Image classification data set "dataset" (alevinas/minecraftImagesRNA on GitHub). Class labels (6): araña, cerdo, creeper, gato, vaca, zombie.

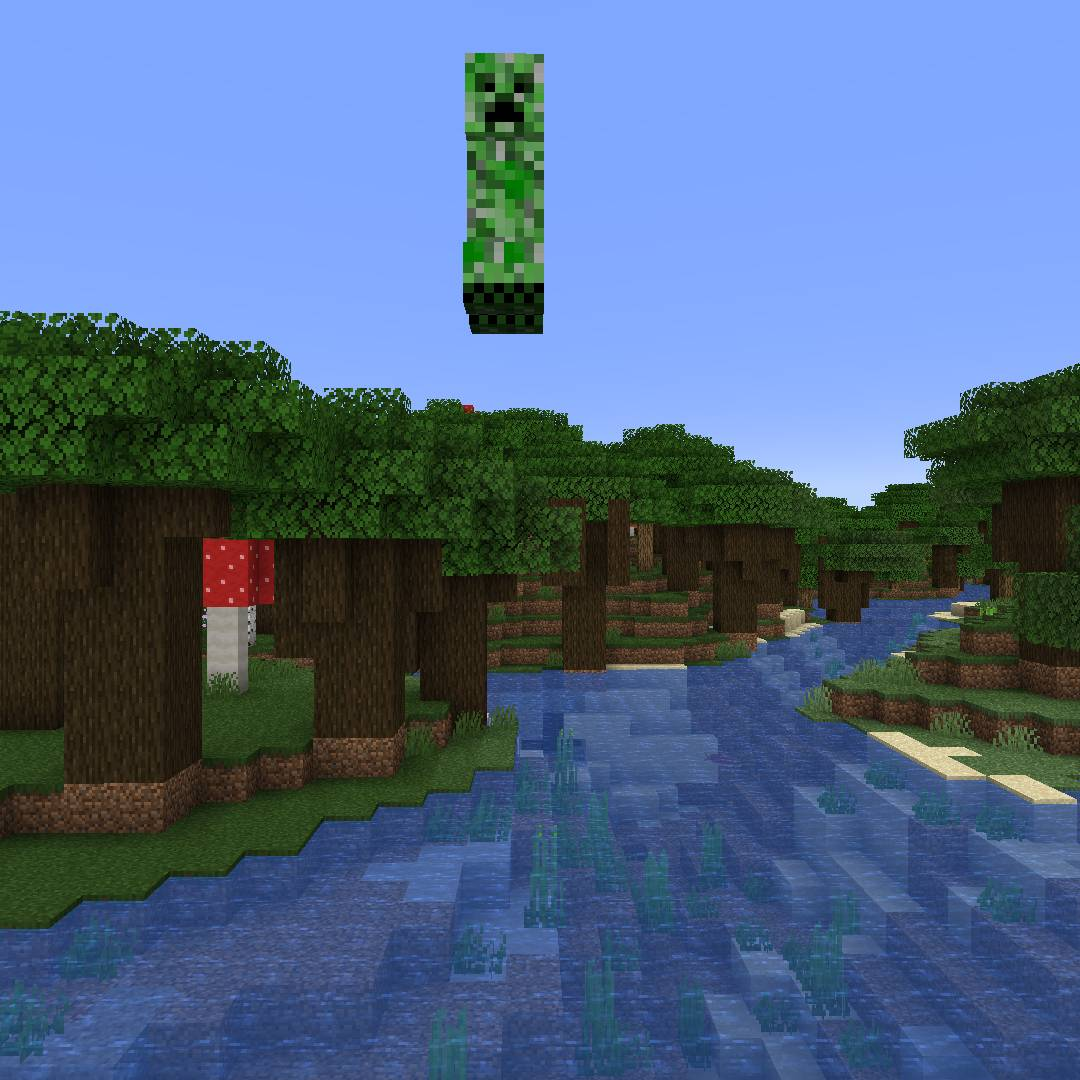
Label: creeper

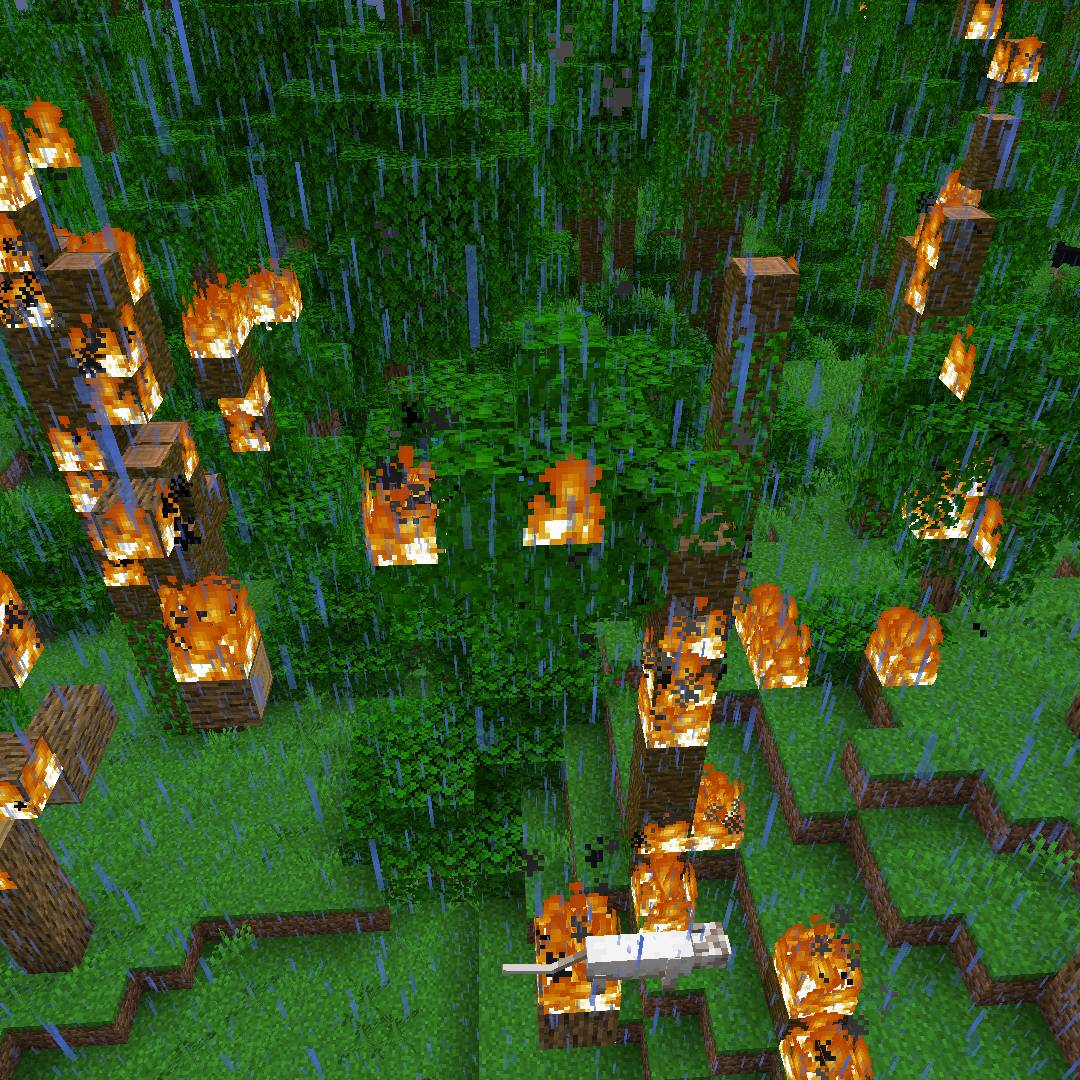
Label: gato

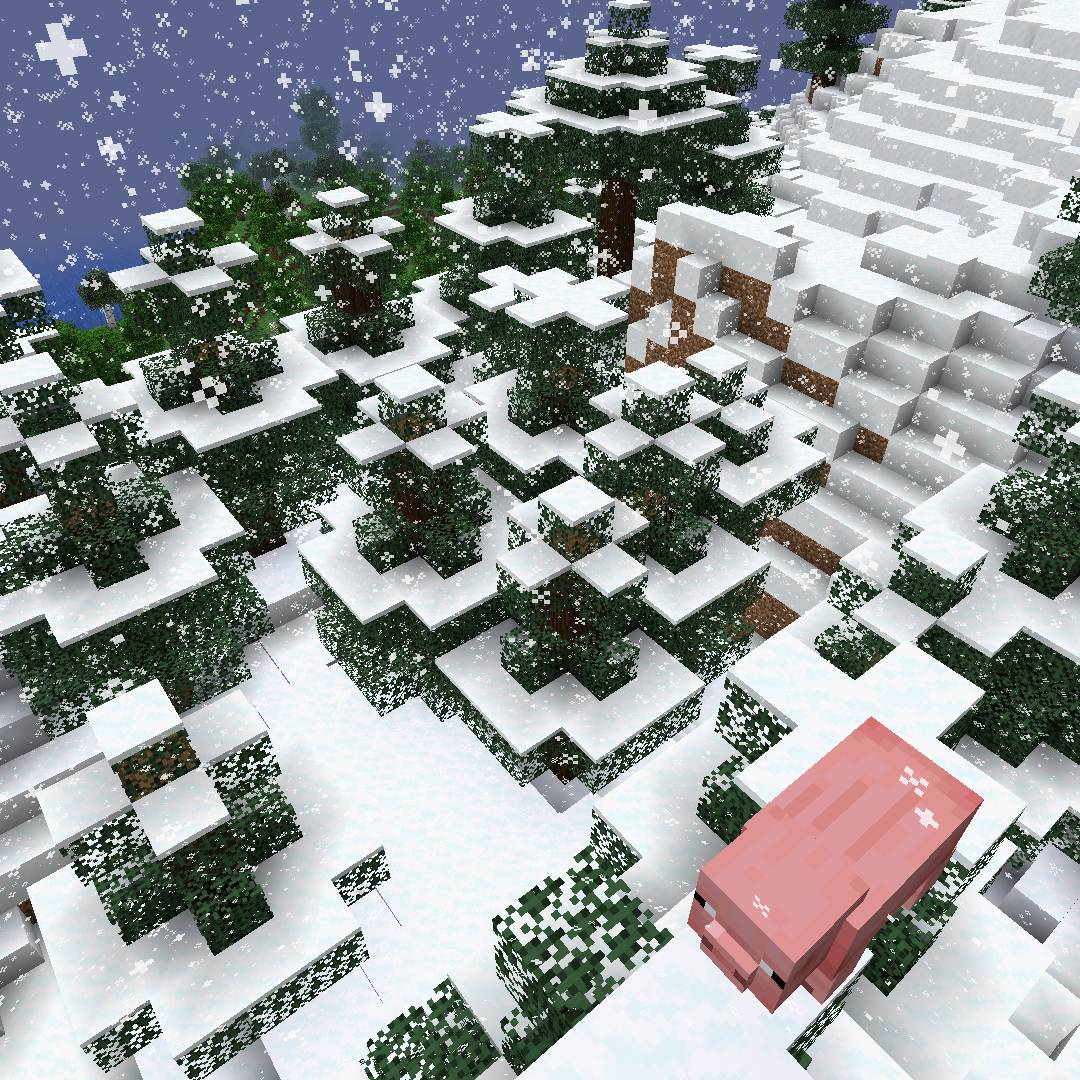
Label: cerdo

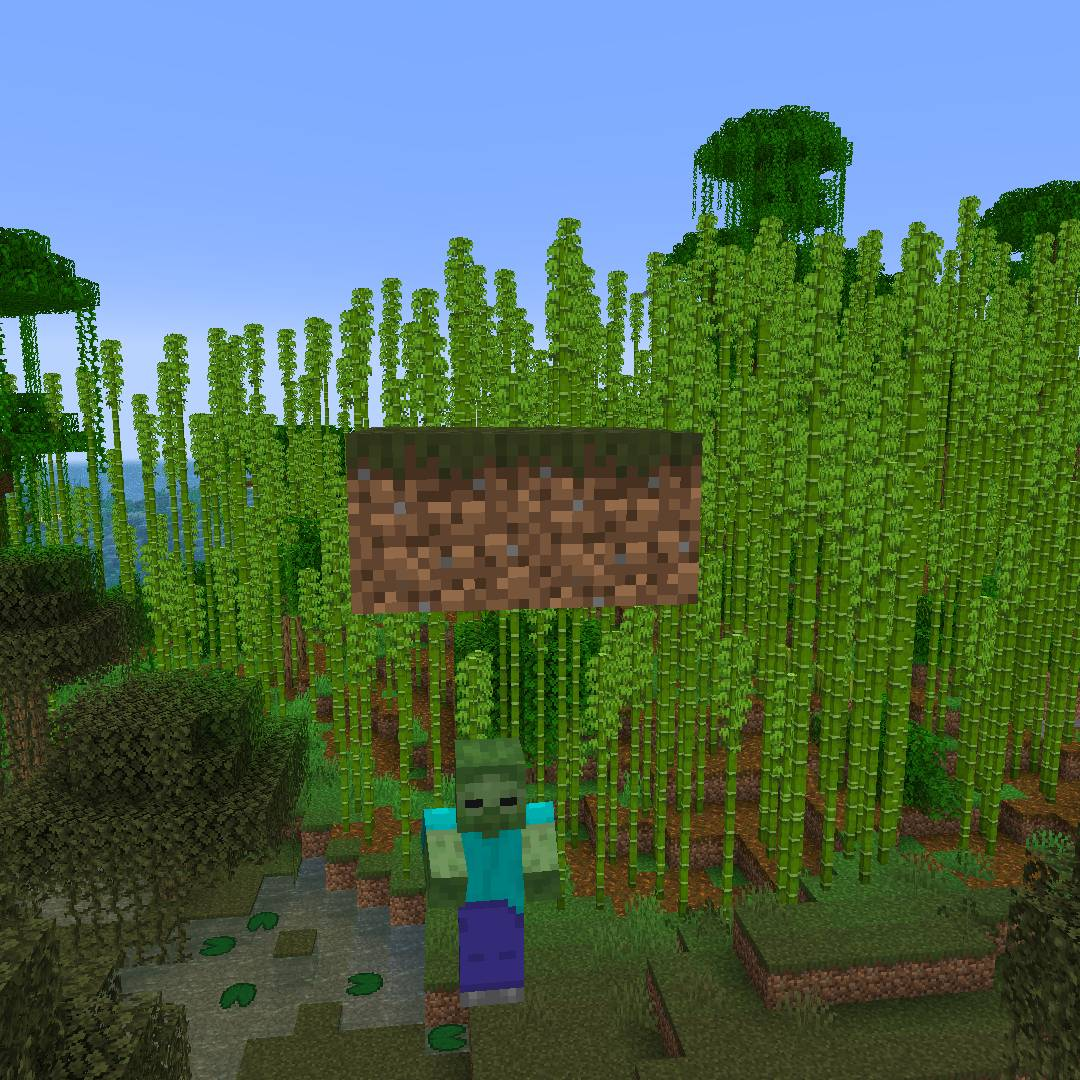
Label: zombie

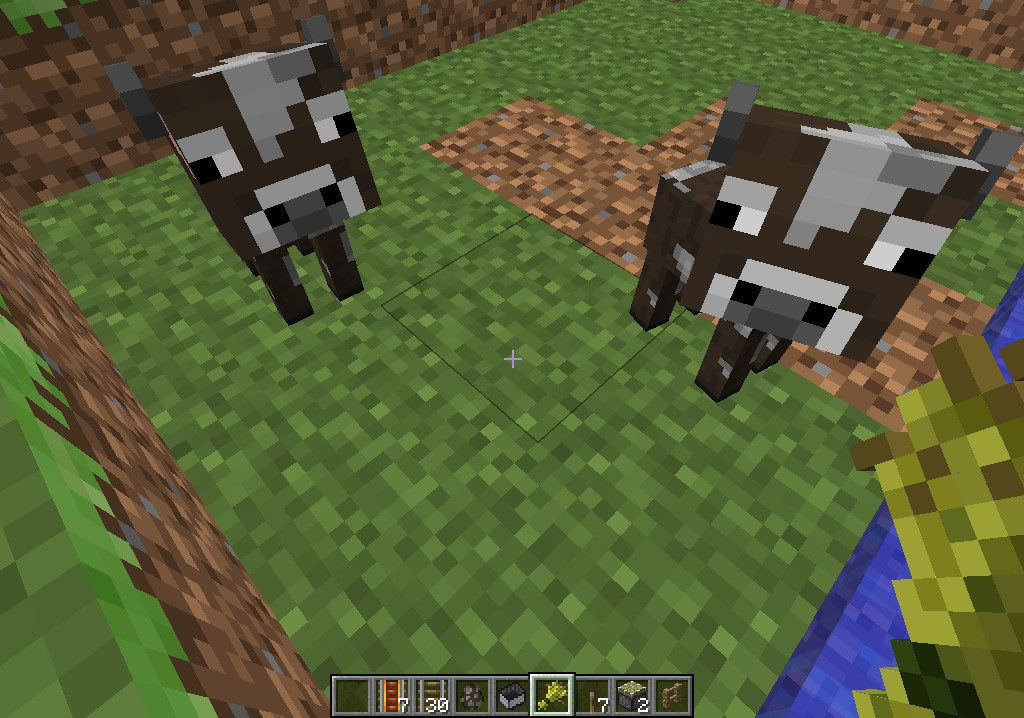
Label: vaca

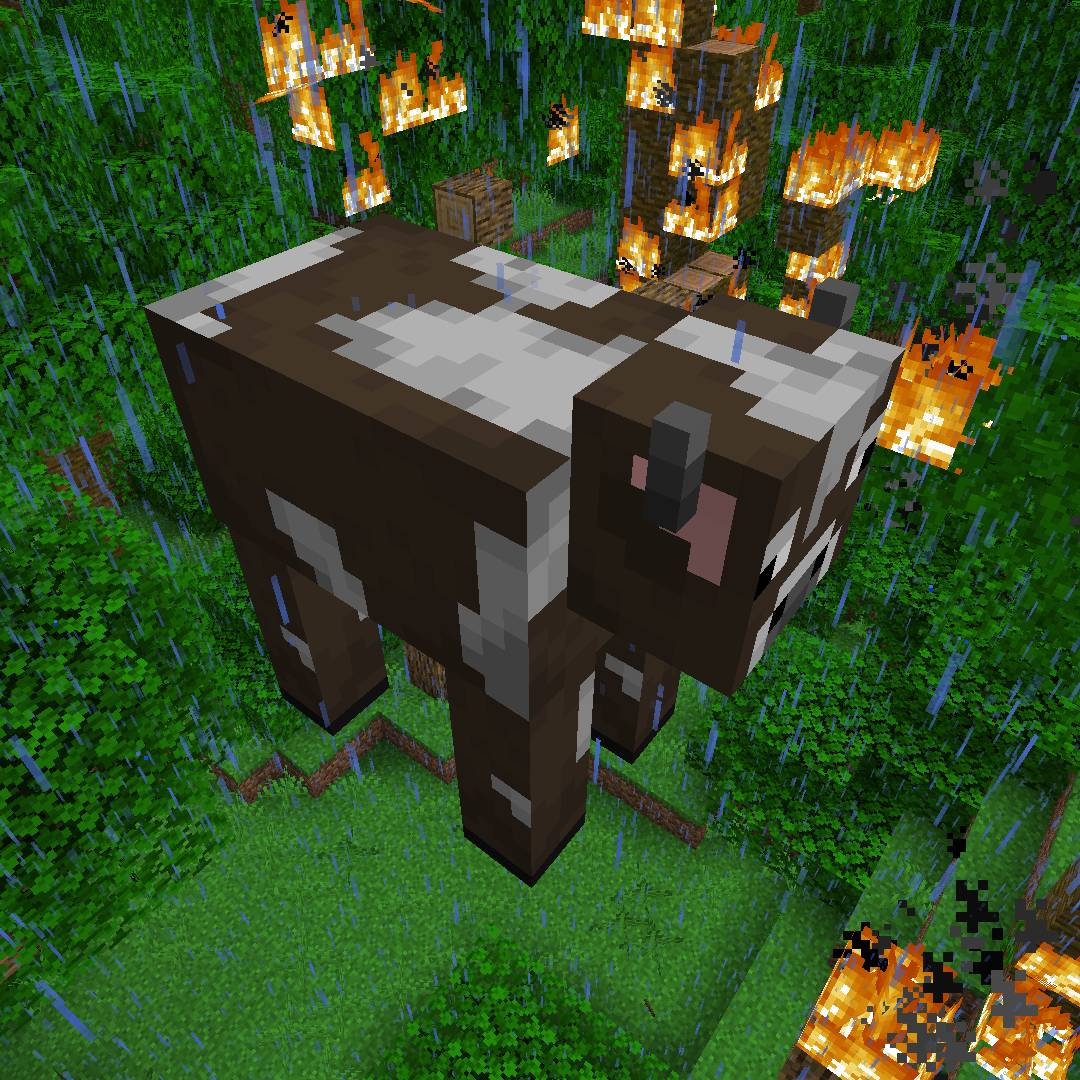
Label: vaca
